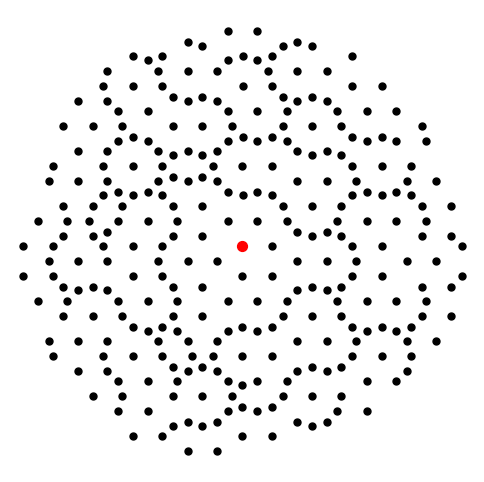

This figure's Python source:
import numpy as np
import matplotlib.pyplot as plt
from scipy.spatial import KDTree
from collections import deque

class Tiling:
    def __init__(self, vertex_configuration:tuple, bond_length:float = 1, global_rotation_deg:float = 0):
        self.config = vertex_configuration
        self.n_polygons = len(self.config)
        self.bond_length = bond_length
        self.global_rotation = global_rotation_deg

        # check if config is possible
        exterior_sum = np.sum([self._internal_angle(n) for n in self.config])
        if not np.isclose(exterior_sum, 2*np.pi):
            raise ValueError(f"WARNING: Angles sum to {(exterior_sum*180/np.pi):.1f}°, not 360°.")

        # spokes (bond vectors) originating from the central vertex (fixed at (0,0)), starting at angle 0 (or global_rotation), two copies respectively in standard (as given) and reversed config order to account for chirality of lattice (e.g. truncated trihexagonal)
        self.spoke_orders = {
            'standard': self._get_vertex_spokes('standard'), 
            'reversed':self._get_vertex_spokes('reversed')
        }

        # storage to keep track of calulated vertices and avoid duplicates, key is a unique position and value is an index
        self.vertex_registry = {}

        # list of vertex coordinates for plotting
        self.vertex_coords = []

        # track which order is used at each vertex
        self.track_order = {}

    @staticmethod
    def _internal_angle(n_sides:int):
        # internal angle of a regular polygon, all interior angels add up to (n-2)*pi
        return (n_sides - 2) * np.pi / n_sides
    
    @staticmethod
    def _norm_angle(angle:float):
        # remap angle to the interval (-pi, pi]
        return (angle + np.pi) % (2 * np.pi) - np.pi
    
    @staticmethod
    def _chord_length(n_sides:int, side_length:float, vertices_inbetween:int = 2):
        # for a polygon with n sides the chord length is the connecting line between two of its vertices
        # for two adjacent vertices it is equal to the side length 2*circumradius*sin(pi/n)
        # we will need the chord between two vertices separated by another two vertices along the perimeter -> 2*circumradius*sin((k+1)*pi/n) for k = 2
        # https://de.wikipedia.org/wiki/Regelm%C3%A4%C3%9Figes_Polygon#Diagonalen
        
        def _circumradius(n_sides:int, side_length:float):
            # vertex to center distance of a polygon -> circumradius R = a/(2sin(pi/n)) i.e. the radius of a circle inscribing the polygon
            return side_length / (2 * np.sin(np.pi / n_sides))
        
        if n_sides <= 3: return 0
        else: return 2 * _circumradius(n_sides, side_length) * np.sin((vertices_inbetween+1) * np.pi / n_sides)
    
    @staticmethod
    def _unit_vec(angle:float):
        # unit vector in polac coordinates
        return np.array([np.cos(angle), np.sin(angle)])
    
    def _get_vertex_spokes(self, order:str = 'standard'):
        # calculate angles of the spokes (bonds) originating from the central vertex and determine the polygons adjacent to them

        spokes = []
        current_angle = 0.0 + self.global_rotation * np.pi/180

        if order == 'standard':
            config_ordered = self.config
        elif order == 'reversed':
            config_ordered = self.config[::-1]
        else:
            raise ValueError("WARNING: Config order can only be standard (as given) or reversed.")

        config_state = deque(config_ordered)

        # determine all spokes of the vertex figure of the given config
        for id, polygon in enumerate(config_ordered):
            # determine a spokes adjacent polygons in counter-clockwise order of appearence

            state = tuple([*config_state])
            next = self._internal_angle(state[0])
            prev = -self._internal_angle(state[-1])

            # store attributes of each spoke in a dictionary
            spokes.append({
                'index': id,
                'order': order,
                'config_state': state,
                'angle': current_angle,
                'angle_to_next': next,
                'angle_to_prev': prev
            })

            config_state.rotate(-1)

            # advance to the next spoke by internal angle of next adjacent polygon
            current_angle += self._internal_angle(polygon)

        return spokes
    
    def _get_registry_key(self, vertex: np.ndarray):
        # round vertex coordinates to get unique key for avoiding duplicate storage 
        return (np.round(vertex[0], decimals=4), np.round(vertex[1], decimals=4))
    
    def generate(self, number_of_vertices:int = 300):
        # start setup
        origin = np.array([0.0, 0.0])
        self.vertex_registry[self._get_registry_key(origin)] = 0
        self.vertex_coords.append(origin)
        self.track_order[0] = 'standard'

        queue = deque([(0, None, None)])

        # candidate finding
        while queue and len(self.vertex_coords) < number_of_vertices:
            current_id, reference_id, active_spoke = queue.popleft()
            current_coord = self.vertex_coords[current_id]

            if reference_id is None:
                selected_order = self.spoke_orders['standard']
                rotation = 0.0
            else:
                reference_coord = self.vertex_coords[reference_id]
                reference_order = self.track_order[reference_id]

                bond_vec = current_coord - reference_coord
                bond_angle = np.arctan2(bond_vec[1], bond_vec[0])
                # angle_to_horizontal = bond_angle + np.pi
                # if (angle_to_horizontal - active_spoke['angle']) < 1e-3: print('yes')

                angle_next_from_ref = bond_angle + active_spoke['angle_to_next']
                coord_next_from_ref = reference_coord + self.bond_length * self._unit_vec(angle_next_from_ref)

                angle_prev_from_ref = bond_angle + active_spoke['angle_to_prev']
                coord_prev_from_ref = reference_coord + self.bond_length * self._unit_vec(angle_prev_from_ref)
 
                order_priority = [reference_order]
                if reference_order == 'standard': order_priority.append('reversed')
                else: order_priority.append('standard')

                match_found = False

                for order in order_priority:
                    if match_found: break

                    spoke_order = self.spoke_orders[order]
                    candidates = []

                    # Retrieve the cyclic state of the Reference spoke
                    # This is the sequence of polygons CCW around Ref starting from the bond
                    ref_state = active_spoke['config_state']

                    for cand_spoke in spoke_order:
                        cand_state = cand_spoke['config_state']
                        
                        # --- NEW: State Compatibility Check ---
                        # We compare the Reference Sequence (CCW) with the Candidate Sequence (CW).
                        # Since 'cand_state' is stored CCW, we must traverse it backwards to simulate CW.
                        # Ref[0] (Left of bond) must match Cand[-1] (Right of bond)
                        # Ref[1] must match Cand[-2], and so on.
                        
                        states_compatible = True
                        for k in range(self.n_polygons):
                            # Compare k-th element forward with k-th element backward
                            if ref_state[k] != cand_state[-(k+1)]:
                                states_compatible = False
                                break
                        
                        if not states_compatible:
                            continue

                        # --- Geometric Check (Chord Lengths) ---
                        # If states match, we verify geometry to find the correct rotation
                        test_rotation = bond_angle + np.pi - cand_spoke['angle']

                        angle_prev_from_cur = cand_spoke['angle'] + cand_spoke['angle_to_prev'] + test_rotation
                        coord_prev_from_cur = current_coord + self.bond_length * self._unit_vec(angle_prev_from_cur)
                        dist_1 = np.linalg.norm(coord_next_from_ref - coord_prev_from_cur)
                        req_1 = self._chord_length(active_spoke['config_state'][0], self.bond_length)

                        angle_next_from_cur = cand_spoke['angle'] + cand_spoke['angle_to_next'] + test_rotation
                        coord_next_from_cur = current_coord + self.bond_length * self._unit_vec(angle_next_from_cur)
                        dist_2 = np.linalg.norm(coord_prev_from_ref - coord_next_from_cur)
                        req_2 = self._chord_length(active_spoke['config_state'][-1], self.bond_length)

                        if abs(dist_1 - req_1) < 1e-3 and abs(dist_2 - req_2) < 1e-3:
                            candidates.append((abs(self._norm_angle(test_rotation)), test_rotation, cand_spoke))

                    if candidates:
                        candidates.sort(key=lambda x: x[0])
                        best_match = candidates[0]
                        rotation = best_match[1]
                        selected_order = spoke_order
                        self.track_order[current_id] = order
                        match_found = True

                if not match_found: continue

            # create new vertices
            for spoke in selected_order:
                total_angle = spoke['angle'] + rotation
                new_coord = current_coord + self.bond_length * self._unit_vec(total_angle)
                check_key = self._get_registry_key(new_coord)

                if check_key not in self.vertex_registry:
                    new_id = len(self.vertex_coords)
                    self.vertex_registry[check_key] = new_id
                    self.vertex_coords.append(new_coord)
                    # Pass the spoke (with its config_state) to the queue for the next generation
                    queue.append((new_id, current_id, spoke))

    def plot(self, mark_central_vertex:bool = True, show_edges:bool = True):
        # plot the tiling
        
        coords = np.array(self.vertex_coords)

        plt.figure(figsize=(6, 6))
    
        # mark central vertex
        if mark_central_vertex:
            plt.scatter(coords[0,0], coords[0,1], c='red', s=50, zorder=10)

        # plot vertices
        plt.scatter(coords[:,0], coords[:,1], c='black', s=25)

        # plot edges by finding nearest neighbors using KDTree ball search method 
        if show_edges:
            tree = KDTree(coords)
            search_radius = self.bond_length * (1 + 1e-5) # add small epsilon for tolerance 

            edges = set() # use a set to avoid drawing edges twice (built-in duplicate removal)

            for i, point in enumerate(coords):
                neighbors = tree.query_ball_point(point, r=search_radius) # search for indices of NN inside distance of side length 

                for j in neighbors: # exclude the vertex itself
                    if j == i:
                        continue
                    k, l = sorted((i, j)) # sort to avoid duplicate storing
                    edges.add((k, l))

            for i, j in edges:
                plt.plot([coords[i,0], coords[j,0]], [coords[i,1], coords[j,1]], color='black', linewidth=0.6)
        
        # if label==None:
        #     label = f"{config}"
        # plt.title("Vertex Configuration: " + label, fontsize = 14)
        plt.axis('equal')
        plt.axis('off')
        plt.grid(alpha=0.3)
        plt.show()



archimedean = {
    'triangular' : [(3,3,3,3,3,3), r'$(3^6)$'],
    'square' : [(4,4,4,4), r'$(4^4)$'],
    'hexagonal' : [(6,6,6), r'$(6^3)$'],
    'kagome' : [(3,6,3,6), r'$(3.6.3.6)$'],
    'rhombitrihexagonal' : [(3,4,6,4), r'$(3.4.6.4)$'],
    'truncated_square' : [(4,8,8), r'$(4.8^2)$'],
    'truncated_hexagonal' : [(3,12,12), r'$(3.12^2)$'],
    'truncated_trihexagonal' : [(4,6,12), r'$(4.6.12)$'],
    'snub_square' : [(3,3,4,3,4), r'$(3^2.4.3.4)$'],
    'snub_trihexagonal' : [(3,3,3,3,6), r'$(3^4.6)$'],
    'elongated_triangular' : [(3,3,3,4,4), r'$(3^3.4^2)$'],
}
# snub_square, snub_trihexagonal, elongated_triangular

tiling = archimedean.get('snub_square')[0]

lattice = Tiling(tiling, global_rotation_deg=0)
# print(lattice.spoke_orders['standard'])
lattice.generate()
lattice.plot(show_edges=False)
